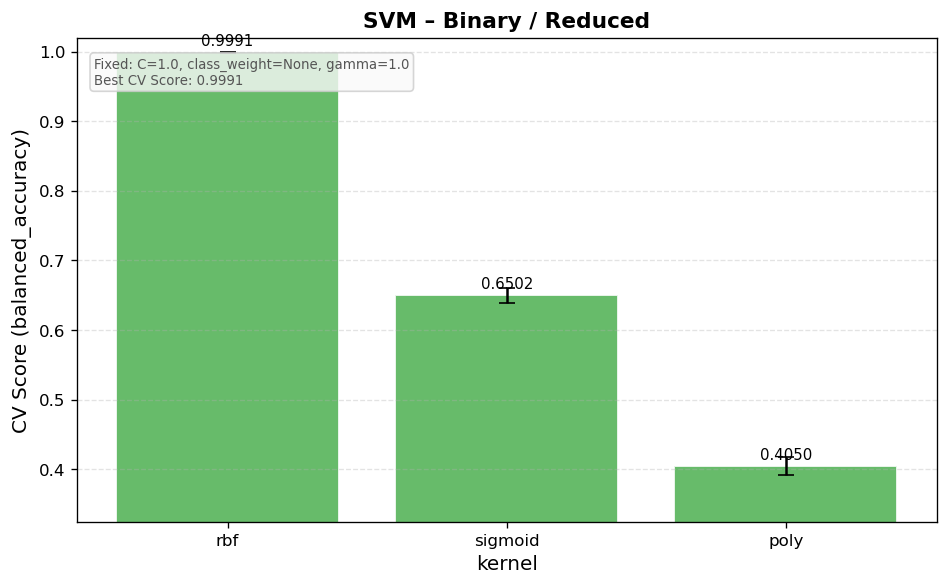

The file beside this chart, header and first rows:
mean_fit_time, std_fit_time, mean_score_time, std_score_time, param_C, param_class_weight, param_gamma, param_kernel, params, split0_test_score, split1_test_score, split2_test_score, split3_test_score, split4_test_score, mean_test_score, std_test_score, rank_test_score, Task, Features
0.02518, 0.001803, 0.003572, 0.0002789, 1.0, None, 1.0, rbf, {'C': 1, 'class_weight': None, 'gamma': …, 0.9986, 1.0, 0.9995, 0.9986, 0.9986, 0.9991, 0.0005856, 1, Binary, Reduced
0.02455, 0.001011, 0.003336, 0.0001719, 1.0, None, 1.0, sigmoid, {'C': 1, 'class_weight': None, 'gamma': …, 0.6556, 0.6676, 0.6472, 0.644, 0.6366, 0.6502, 0.01062, 41, Binary, Reduced
0.02415, 0.001479, 0.003207, 0.0003422, 1.0, None, 1.0, poly, {'C': 1, 'class_weight': None, 'gamma': …, 0.3847, 0.4014, 0.4083, 0.425, 0.4056, 0.405, 0.01293, 92, Binary, Reduced
